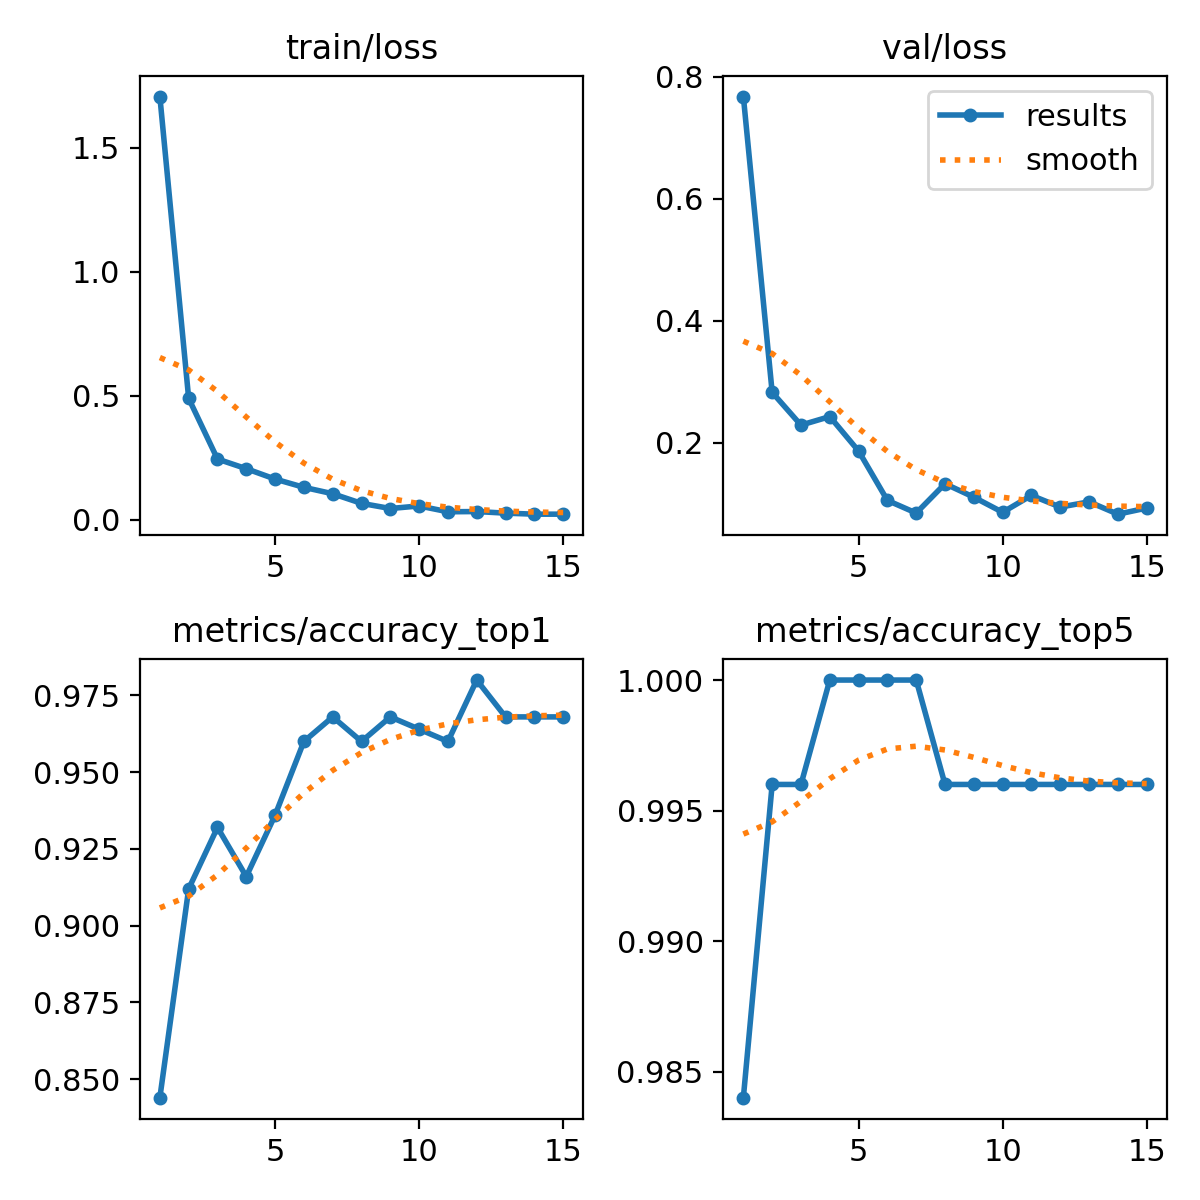

Data behind this chart, as committed beside it:
epoch, time, train/loss, metrics/accuracy_top1, metrics/accuracy_top5, val/loss, lr/pg0, lr/pg1, lr/pg2
1, 178.2, 1.706, 0.844, 0.984, 0.7677, 0.0002342, 0.0002342, 0.0002342
2, 362.9, 0.4899, 0.912, 0.996, 0.2828, 0.0004411, 0.0004411, 0.0004411
3, 538.3, 0.2455, 0.932, 0.996, 0.2291, 0.0006165, 0.0006165, 0.0006165
4, 714.5, 0.2066, 0.916, 1, 0.2431, 0.0005726, 0.0005726, 0.0005726
5, 896.1, 0.1647, 0.936, 1, 0.1867, 0.0005255, 0.0005255, 0.0005255
6, 1074, 0.1314, 0.96, 1, 0.1057, 0.0004784, 0.0004784, 0.0004784
7, 1251, 0.1056, 0.968, 1, 0.085, 0.0004313, 0.0004313, 0.0004313
8, 1426, 0.0668, 0.96, 0.996, 0.133, 0.0003841, 0.0003841, 0.0003841
9, 1600, 0.04608, 0.968, 0.996, 0.111, 0.000337, 0.000337, 0.000337
10, 1778, 0.05639, 0.964, 0.996, 0.08626, 0.0002899, 0.0002899, 0.0002899
11, 1953, 0.03289, 0.96, 0.996, 0.1139, 0.0002428, 0.0002428, 0.0002428
12, 2128, 0.03384, 0.98, 0.996, 0.09477, 0.0001956, 0.0001956, 0.0001956
13, 2300, 0.02741, 0.968, 0.996, 0.1034, 0.0001485, 0.0001485, 0.0001485
14, 2471, 0.02325, 0.968, 0.996, 0.08317, 0.0001014, 0.0001014, 0.0001014
15, 2638, 0.02327, 0.968, 0.996, 0.09321, 5.4264e-05, 5.4264e-05, 5.4264e-05
